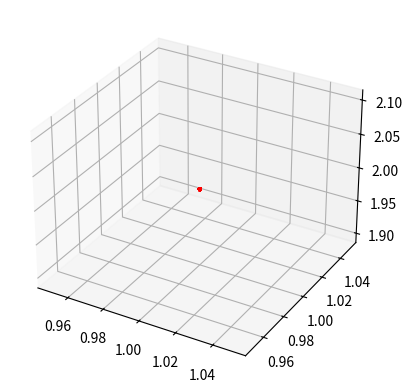

Here is the Python script that generated this plot:
import numpy as np
print('numpy: '+np.version.full_version)
import matplotlib.pyplot as plt
from mpl_toolkits.mplot3d import Axes3D 
import matplotlib.animation as animation
import matplotlib
print('matplotlib: '+matplotlib.__version__)

N = 150 # Meshsize
fps = 10 # frame per sec
frn = 50 # frame number of the animation

x1 = np.ones(N+1)
y1 = np.ones(N+1)
z2 = x1+y1

def update_plot(frame_number, zarray, plot):
    plot[0].remove()
    plot[0] = ax.scatter(x1[0:frame_number],y1[0:frame_number],z2[0:frame_number],marker='o',alpha =1,color = 'r', s=frame_number)

fig = plt.figure()
ax = fig.add_subplot(111, projection='3d')

plot = [ax.scatter(x1,y1,z2,marker='o',alpha =1,color = 'r', s=3)]
ani = animation.FuncAnimation(fig, update_plot, frn, fargs=(z2, plot), interval=1000/fps)

plt.show()